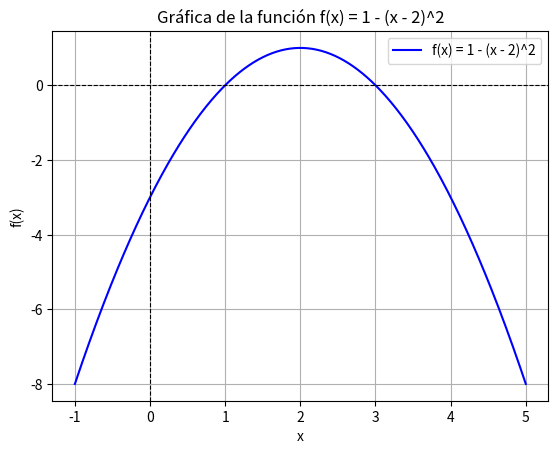

Python code for this plot:
import numpy as np
import matplotlib.pyplot as plt

# Definir la función f(x)
def f(x):
    return 1 - (x - 2)**2

# Crear valores de x y calcular valores de f(x)
x = np.linspace(-1, 5, 500)  # Rango de valores de x
y = f(x)

# Graficar la función
plt.plot(x, y, label='f(x) = 1 - (x - 2)^2', color='blue')

# Agregar detalles a la gráfica
plt.title("Gráfica de la función f(x) = 1 - (x - 2)^2")
plt.xlabel("x")
plt.ylabel("f(x)")
plt.axhline(0, color='black', linewidth=0.8, linestyle='--')  # Eje X
plt.axvline(0, color='black', linewidth=0.8, linestyle='--')  # Eje Y
plt.legend()
plt.grid()

# Mostrar la gráfica
plt.show()
